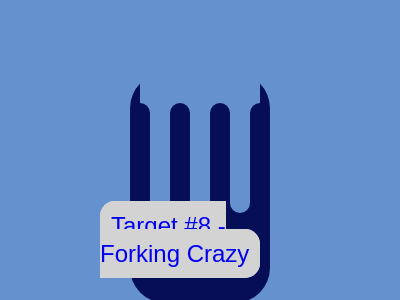

Recreate this image using only HTML and CSS.

<!DOCTYPE html>
<html lang="en">
  <head>
    <meta charset="UTF-8" />
    <meta http-equiv="X-UA-Compatible" content="IE=edge" />
    <meta name="viewport" content="width=device-width, initial-scale=1.0" />
    <title>Document</title>
  </head>
  <style>
    body {
      background: #6592cf;
      display: flex;
      justify-content: center;
      align-items: center;
      min-height: 100vh;
      font-family: sans-serif;
    }
    div {
      margin: 50 auto;
      border-radius: 100px;
      width: 20px;
      height: 110px;
      background: #6592cf;
      box-shadow: 20px 0 0 0 #060f55, 40px 0 0 0 #6592cf, 60px 0 0 0 #060f55,
        -20px 0 0 0 #060f55, -40px 0 0 0 #6592cf, -60px 0 0 0 #060f55,
        0 150px 0 #060f55, 0 -60px 0 50px #6592cf, 0 30px 0 60px #060f55;
    }

    /* This is not part of the challenge. 
       * Just my custom styling
       */
    footer {
      position: absolute;
      top: 80%;
      left: 50%;
      transform: translate(-50%, -50%);
      font-size: 24px;
      color: #000;
    }

    footer > a {
      text-decoration: none;
      border: 1px solid lightgray;
      background-color: lightgray;
      border-radius: 15px;
      padding: 10px;
    }

    footer > a:visited {
      color: #000;
    }

    foooter > a:hover {
      color: #656363;
    }
  </style>
  <body>
    <div></div>
    <footer>
      <a href="https://cssbattle.dev/play/8" target="_blank"
        >Target #8 - Forking Crazy</a
      >
    </footer>
  </body>
</html>
